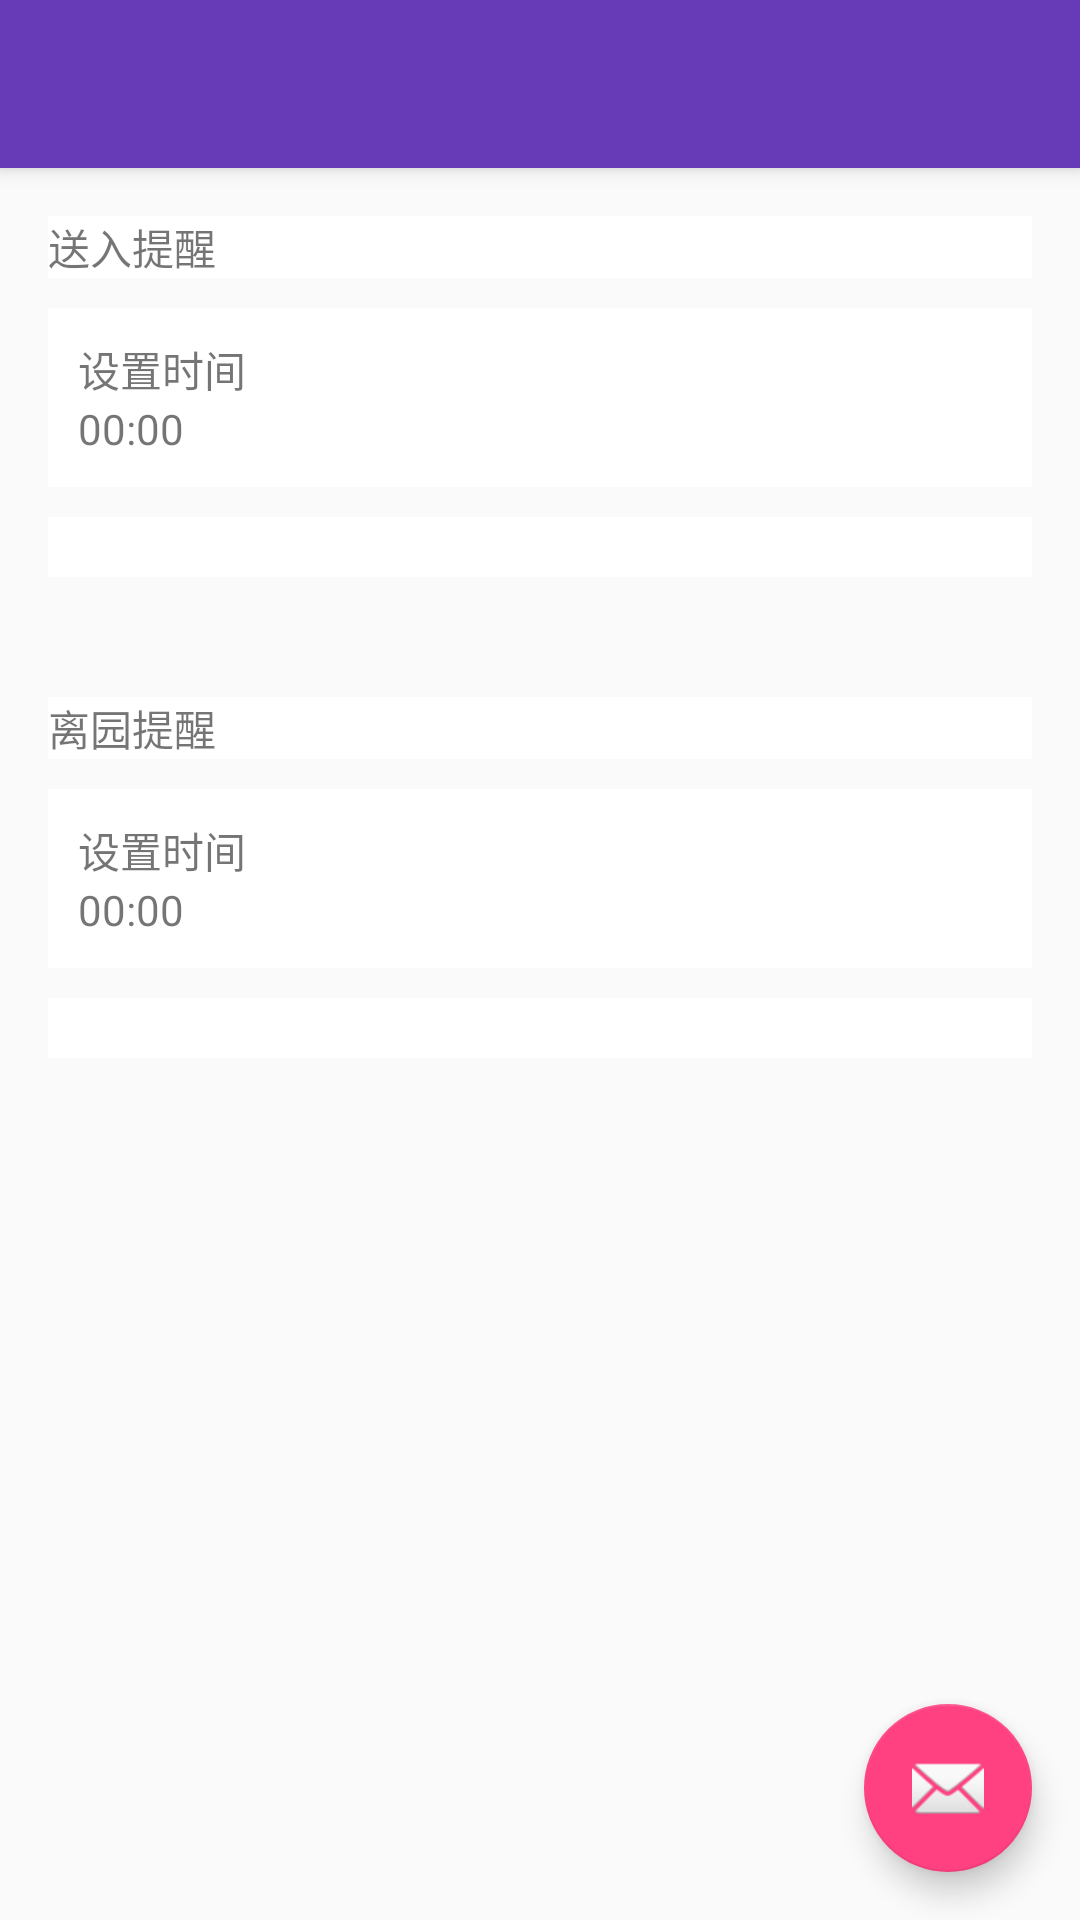

The Android layout XML behind this screen, and the referenced resources:
<!-- AndroidManifest.xml: application theme Base.Theme.DesignDemo -->
<!-- res/layout/activity_alarm.xml -->
<?xml version="1.0" encoding="utf-8"?>
<android.support.design.widget.CoordinatorLayout xmlns:android="http://schemas.android.com/apk/res/android"
                                                 xmlns:app="http://schemas.android.com/apk/res-auto"
                                                 xmlns:tools="http://schemas.android.com/tools"
                                                 android:layout_width="match_parent"
                                                 android:layout_height="match_parent"
                                                 android:fitsSystemWindows="true"
                                               >

    <android.support.design.widget.AppBarLayout
        android:layout_width="match_parent"
        android:layout_height="wrap_content"
        android:theme="@style/AppTheme.AppBarOverlay">

        <android.support.v7.widget.Toolbar
            android:id="@+id/toolbar"
            android:layout_width="match_parent"
            android:layout_height="?attr/actionBarSize"
            android:background="?attr/colorPrimary"
            app:popupTheme="@style/AppTheme.PopupOverlay" />

    </android.support.design.widget.AppBarLayout>

    <include layout="@layout/content_alarm_main" />

    <android.support.design.widget.FloatingActionButton
        android:id="@+id/fab"
        android:layout_width="wrap_content"
        android:layout_height="wrap_content"
        android:layout_gravity="bottom|end"
        android:layout_margin="16dp"
        android:src="@android:drawable/ic_dialog_email" />

</android.support.design.widget.CoordinatorLayout>
<!-- res/layout/content_alarm_main.xml (included above) -->
<?xml version="1.0" encoding="utf-8"?>
<LinearLayout xmlns:android="http://schemas.android.com/apk/res/android"
    xmlns:app="http://schemas.android.com/apk/res-auto"
    xmlns:tools="http://schemas.android.com/tools"
    android:layout_width="match_parent"
    android:layout_height="match_parent"
    android:paddingBottom="@dimen/activity_vertical_margin"
    android:paddingLeft="@dimen/activity_horizontal_margin"
    android:paddingRight="@dimen/activity_horizontal_margin"
    android:paddingTop="@dimen/activity_vertical_margin"
    android:orientation="vertical"
    app:layout_behavior="@string/appbar_scrolling_view_behavior"
    tools:showIn="@layout/activity_alarm">

    <RelativeLayout
        android:layout_width="match_parent"
        android:layout_height="wrap_content"
        android:background="#ffffff">

        <TextView
            android:layout_width="wrap_content"
            android:layout_height="wrap_content"
            android:layout_centerVertical="true"
            android:text="送入提醒"/>

        <TextView
            android:id="@+id/switch_in"
            android:layout_width="wrap_content"
            android:layout_height="wrap_content"
            android:layout_centerVertical="true"
            android:layout_alignParentRight="true"
            android:background="@drawable/icon_switch"/>
    </RelativeLayout>

    <RelativeLayout
        android:layout_width="match_parent"
        android:layout_height="wrap_content"
        android:id="@+id/set_in_time"
        android:background="#ffffff"
        android:padding="10dp"
        android:layout_marginTop="10dp">
        <TextView
            android:id="@+id/alarm_in_set"
            android:layout_width="wrap_content"
            android:layout_height="wrap_content"
            android:text="设置时间"/>
        <TextView
            android:id="@+id/alarm_in_set_time"
            android:layout_width="wrap_content"
            android:layout_height="wrap_content"
            android:layout_below="@id/alarm_in_set"
            android:text="00:00"/>
    </RelativeLayout>

    <GridView
        android:id="@+id/in_gridview"
        android:layout_width="wrap_content"
        android:layout_height="wrap_content"
        android:background="#ffffff"
        android:padding="10dp"
        android:layout_marginTop="10dp"
        android:layout_gravity="right"
        android:gravity="right"
        android:numColumns="7"/>


    <RelativeLayout
        android:layout_width="match_parent"
        android:layout_height="wrap_content"
        android:layout_marginTop="40dp"
        android:background="#ffffff">

        <TextView
            android:layout_width="wrap_content"
            android:layout_height="wrap_content"
            android:layout_centerVertical="true"
            android:text="离园提醒"/>

        <TextView
            android:id="@+id/switch_out"
            android:layout_width="wrap_content"
            android:layout_height="wrap_content"
            android:layout_centerVertical="true"
            android:layout_alignParentRight="true"
            android:background="@drawable/icon_switch"/>
    </RelativeLayout>

    <RelativeLayout
        android:layout_width="match_parent"
        android:layout_height="wrap_content"
        android:background="#ffffff"
        android:id="@+id/set_out_time"
        android:padding="10dp"
        android:layout_marginTop="10dp">
        <TextView
            android:id="@+id/alarm_out_set"
            android:layout_width="wrap_content"
            android:layout_height="wrap_content"
            android:text="设置时间"/>
        <TextView
            android:id="@+id/alarm_out_set_time"
            android:layout_width="wrap_content"
            android:layout_height="wrap_content"
            android:layout_below="@id/alarm_out_set"
            android:text="00:00"/>
    </RelativeLayout>

    <GridView
        android:id="@+id/out_gridview"
        android:layout_width="wrap_content"
        android:layout_height="wrap_content"
        android:background="#ffffff"
        android:padding="10dp"
        android:layout_marginTop="10dp"
        android:layout_gravity="right"
        android:gravity="right"
        android:numColumns="7"/>

</LinearLayout>
<!-- resources referenced by this layout -->
<resources>
  <dimen name="activity_horizontal_margin">16dp</dimen>
  <dimen name="activity_vertical_margin">16dp</dimen>
  <style name="AppTheme.AppBarOverlay" parent="ThemeOverlay.AppCompat.Dark.ActionBar" />
  <style name="AppTheme.PopupOverlay" parent="ThemeOverlay.AppCompat.Light" />
      
      -
  <style name="Base.Theme.DesignDemo" parent="Theme.AppCompat.DayNight.NoActionBar">
          <item name="colorPrimary">#673AB7</item>
          <item name="colorPrimaryDark">#512DA8</item>
          <item name="colorAccent">#FF4081</item>
      </style>
</resources>
